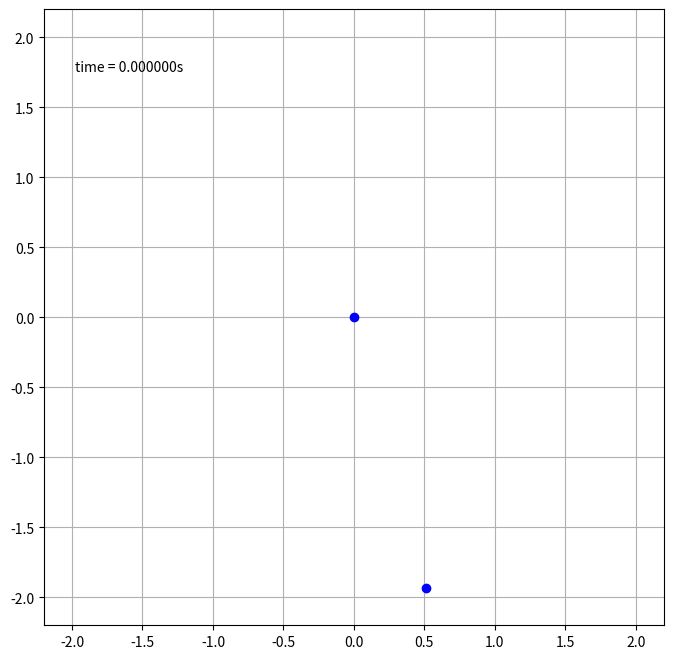

This figure's Python source:
# Liður 2
import numpy as np
import matplotlib.pyplot as plt
from matplotlib.animation import FuncAnimation
def ydot(t, y):
    g = 9.81
    l = 1
    z1 = y[1]
    z2 = -g/l*np.sin(y[0])
    return np.array([z1, z2])

def eulerstep(t, x, h):
    return ([x[j]+h*ydot(t,x)[j] for j in range(len(x))])

def eulersmethod(Theta0, T, n):
    z = Theta0
    h = T/n
    t = [i*h for i in range(n)]
    theta = [[],[]]
    for i in range(n):
        z = eulerstep(t[i], z, h)
        theta[0].append(z[0])
        theta[1].append(z[1])
    return(t, theta[0], theta[1])

def animate_pendulum(x, y, h):
    fig = plt.figure(figsize=(8,8))
    ax = fig.add_subplot(autoscale_on = False, xlim=(-2.2, 2.2), ylim = (-2.2, 2.2))
    ax.grid()
    line, = ax.plot([],[], 'o', c='blue', lw=1)
    time_text = ax.text(0.05, 0.9, '', transform = ax.transAxes)

    def animate(i):
        xline = [0, x[1]]
        yline = [0, y[1]]

        line.set_data(xline, yline)
        time_text.set_text(f"time = {i*h:1f}s")
        return line, time_text

    ani = FuncAnimation(
        fig, animate, len(x), interval = h*1000, blit = True, repeat = False)
    plt.show()

def min():
    L=2
    T=20
    n=500
    h=T/n
    y_0 = [np.pi/12, 0]

    t, angle, velocity = eulersmethod(y_0, T, n)
    x, y = L*np.sin(angle[:]), -L*np.cos(angle[:])
    animate_pendulum(x, y, h)

min()
